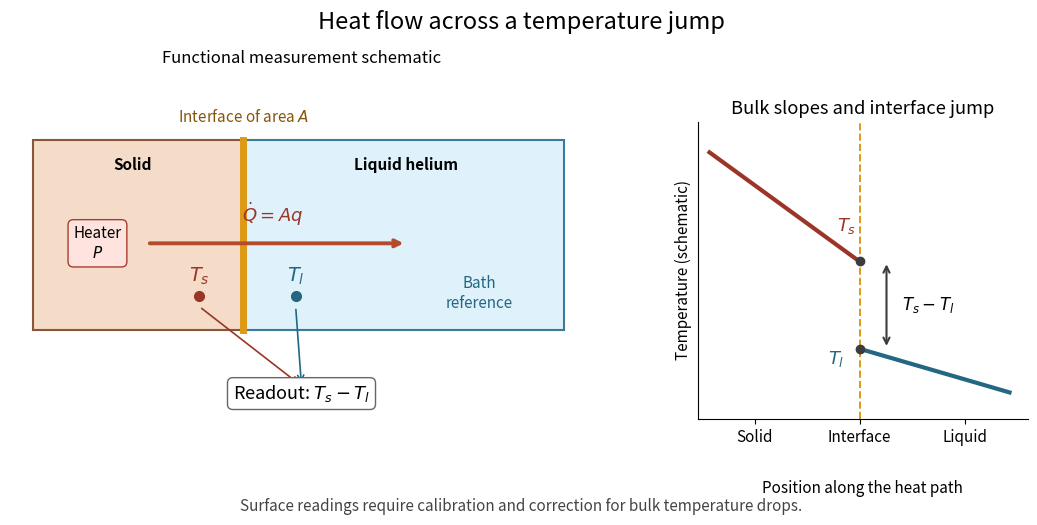

Source code (Python): (Note: this script raises an exception after producing the figure.)
"""Original functional interface schematic; tested with Python 3.14/matplotlib 3.10.

Run from _media; writes this script's basename with a .png suffix to the CWD.
Positions and profiles are explanatory choices, not historical apparatus data.
"""

from pathlib import Path

import matplotlib.pyplot as plt
from matplotlib.patches import Rectangle


def main():
    plt.rcParams.update({"font.size": 11, "axes.spines.top": False,
                         "axes.spines.right": False})
    fig = plt.figure(figsize=(11, 5.6), facecolor="white")
    left = fig.add_axes((0.035, 0.18, 0.53, 0.66))
    right = fig.add_axes((0.66, 0.23, 0.30, 0.53))
    fig.suptitle("Heat flow across a temperature jump", fontsize=17, y=0.96)
    fig.text(0.30, 0.865, "Functional measurement schematic", ha="center", fontsize=12)
    left.set(xlim=(0, 10), ylim=(0, 7))
    left.axis("off")
    left.add_patch(Rectangle((0.4, 2.2), 3.6, 3.6, fc="#f5dcc8", ec="#8b5537", lw=1.5))
    left.add_patch(Rectangle((4.0, 2.2), 5.5, 3.6, fc="#dff1fa", ec="#3c7a9a", lw=1.5))
    left.plot([4, 4], [2.2, 5.8], color="#df9a15", lw=5)
    left.text(2.1, 5.25, "Solid", ha="center", weight="bold")
    left.text(6.8, 5.25, "Liquid helium", ha="center", weight="bold")
    left.text(1.5, 3.85, "Heater\n" + r"$P$", ha="center", va="center",
              bbox={"boxstyle": "round,pad=0.35", "fc": "#ffe3de", "ec": "#a63e30"})
    left.annotate("", (6.8, 3.85), (2.35, 3.85),
                  arrowprops={"arrowstyle": "->", "lw": 2.8, "color": "#b54b2d"})
    left.text(4.5, 4.25, r"$\dot Q=Aq$", ha="center", color="#9b3527", fontsize=13)
    left.text(4, 6.15, "Interface of area " + r"$A$", ha="center", color="#86550b")
    for x, label, color in [(3.25, r"$T_s$", "#9b3527"), (4.9, r"$T_l$", "#246783")]:
        left.plot(x, 2.85, "o", color=color, ms=7)
        left.text(x, 3.13, label, ha="center", color=color, fontsize=14)
        left.annotate("", (5.0, 1.15), (x, 2.65),
                      arrowprops={"arrowstyle": "->", "lw": 1.2, "color": color})
    left.text(5, 0.9, r"Readout: $T_s-T_l$", ha="center", fontsize=13,
              bbox={"boxstyle": "round,pad=0.3", "fc": "white", "ec": "#666666"})
    left.text(8.05, 2.9, "Bath\nreference", ha="center", va="center", color="#246783")
    right.plot([0, 0.5], [1.55, 1.30], lw=3, color="#9b3527")
    right.plot([0.5, 1], [1.10, 1.0], lw=3, color="#246783")
    right.axvline(0.5, color="#df9a15", lw=1.4, ls="--")
    right.plot([0.5, 0.5], [1.30, 1.10], "o", ms=6, color="#3c3c3c")
    right.annotate("", (0.59, 1.30), (0.59, 1.10),
                   arrowprops={"arrowstyle": "<->", "color": "#3c3c3c", "lw": 1.5})
    right.text(0.64, 1.20, r"$T_s-T_l$", va="center", fontsize=12)
    right.text(0.49, 1.37, r"$T_s$", ha="right", color="#9b3527", fontsize=13)
    right.text(0.45, 1.065, r"$T_l$", ha="right", color="#246783", fontsize=13)
    right.set(xlim=(-0.04, 1.06), ylim=(0.94, 1.62), xticks=[0.15, 0.5, 0.85],
              xticklabels=["Solid", "Interface", "Liquid"], yticks=[],
              ylabel="Temperature (schematic)", title="Bulk slopes and interface jump")
    right.text(0.5, -0.25, "Position along the heat path", ha="center", transform=right.transAxes)
    fig.text(0.5, 0.065, "Surface readings require calibration and correction for bulk temperature drops.",
             ha="center", color="#444444")
    fig.savefig(Path(__file__).stem + ".png", dpi=120, facecolor="white")
    plt.close(fig)


if __name__ == "__main__":
    main()
